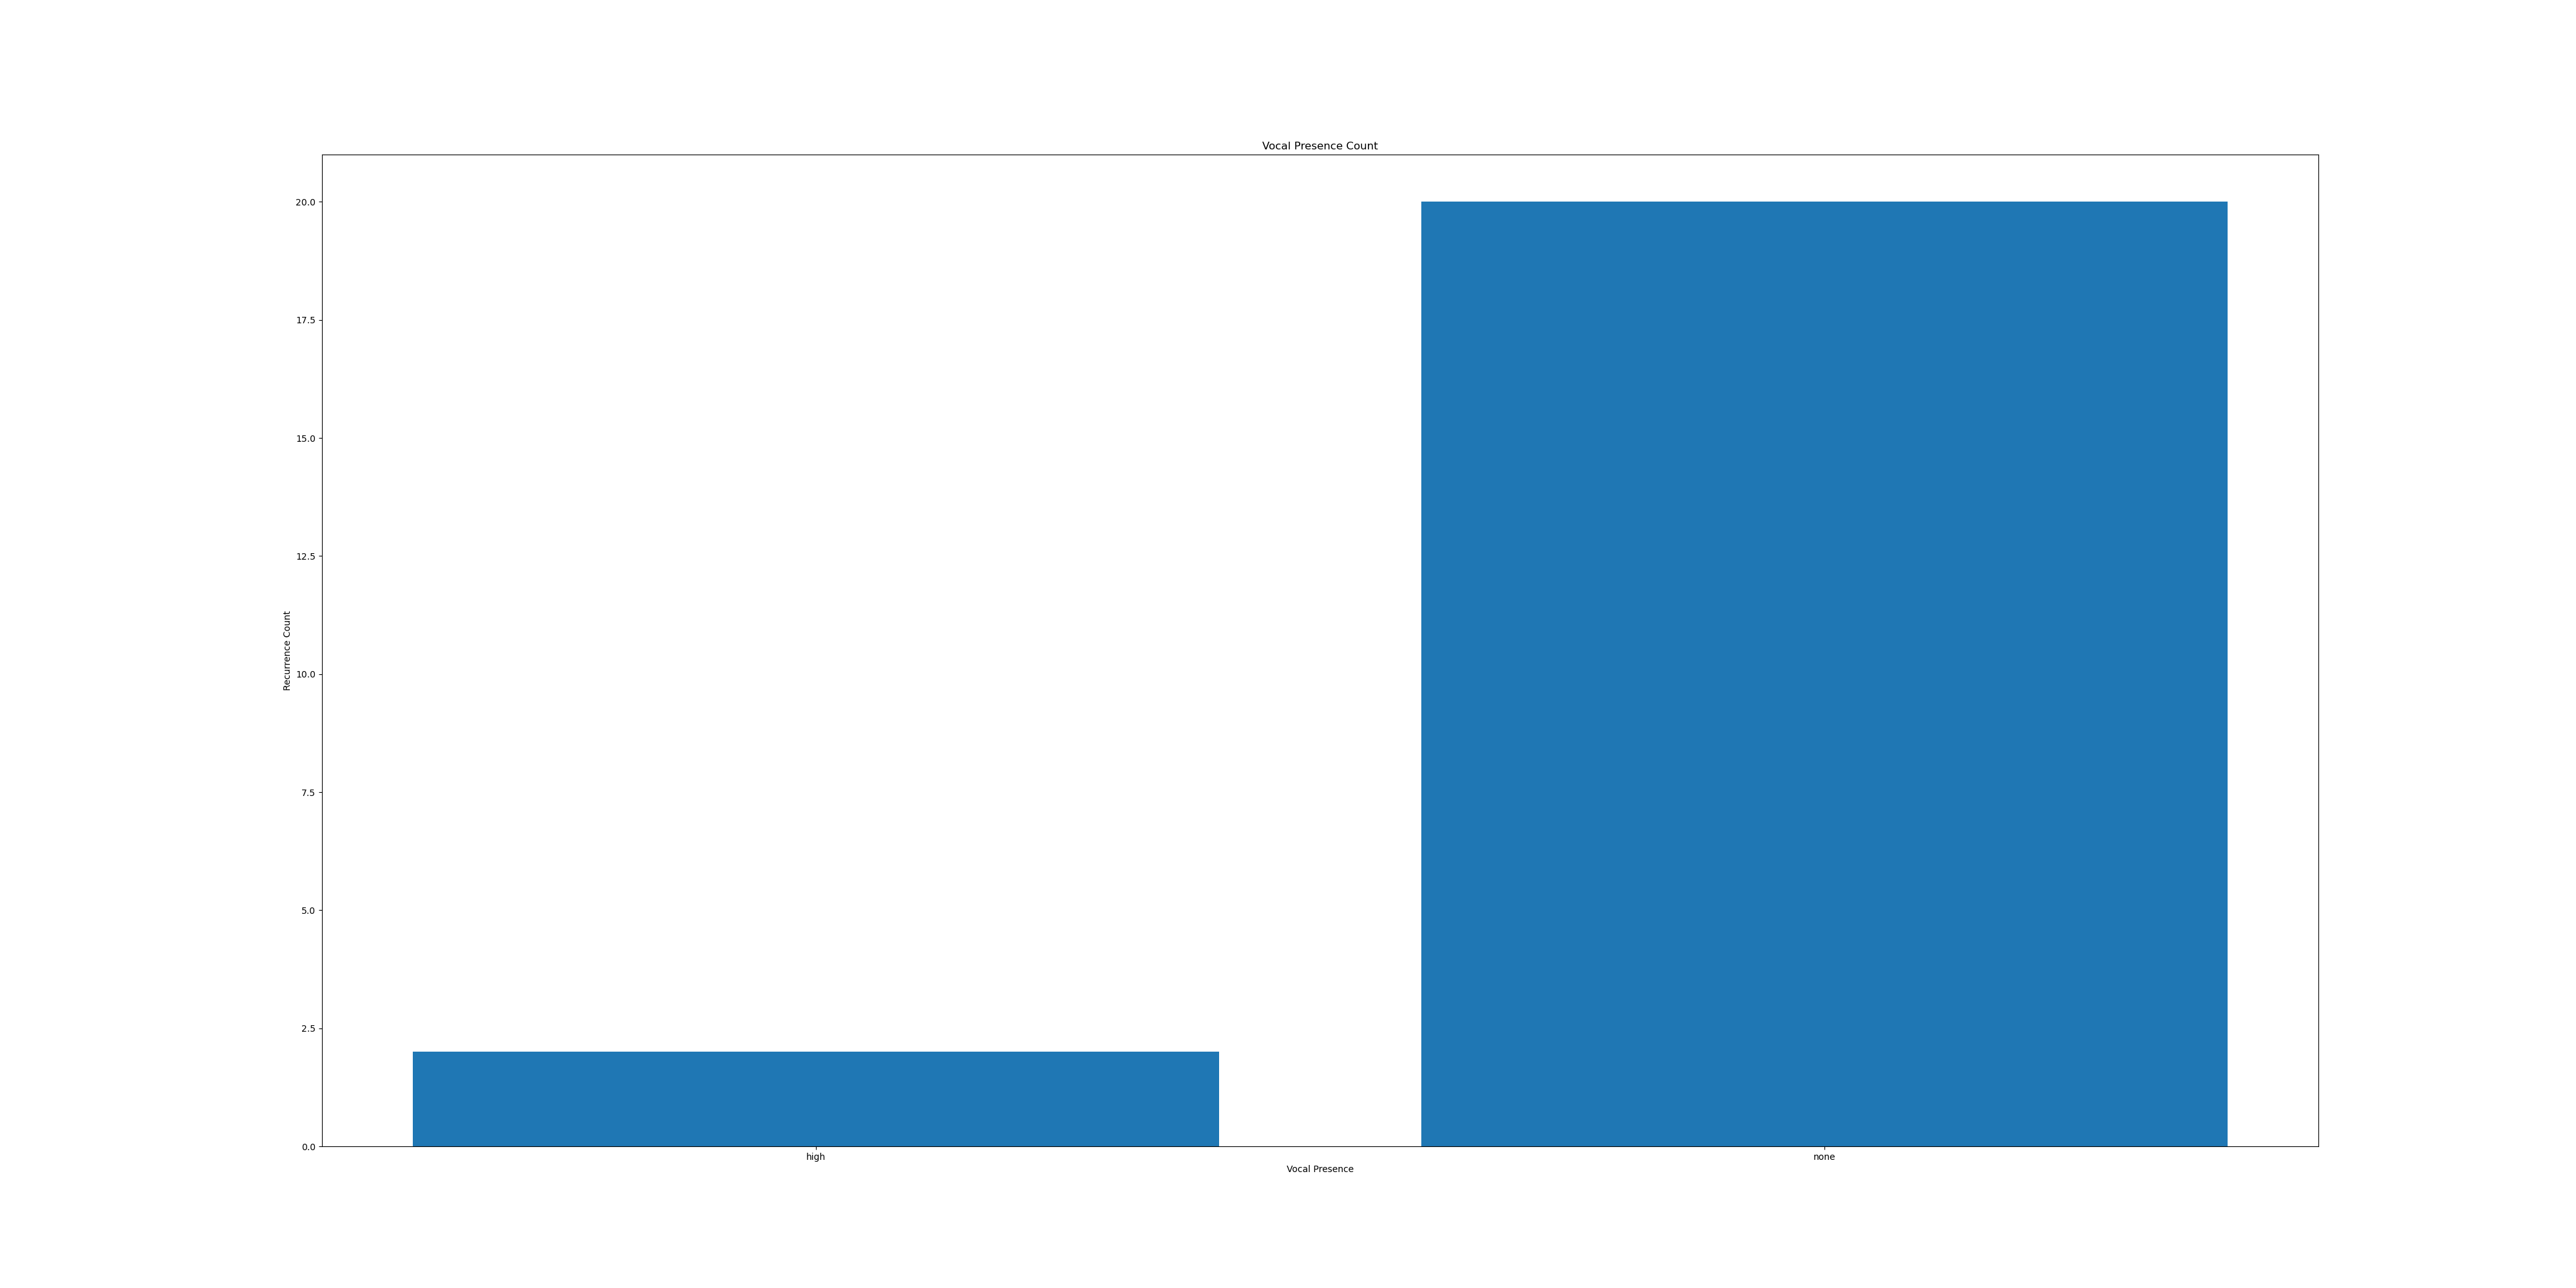

Source data for this figure (header and first rows):
Vocal Presence, Counter
high, 2
none, 20
